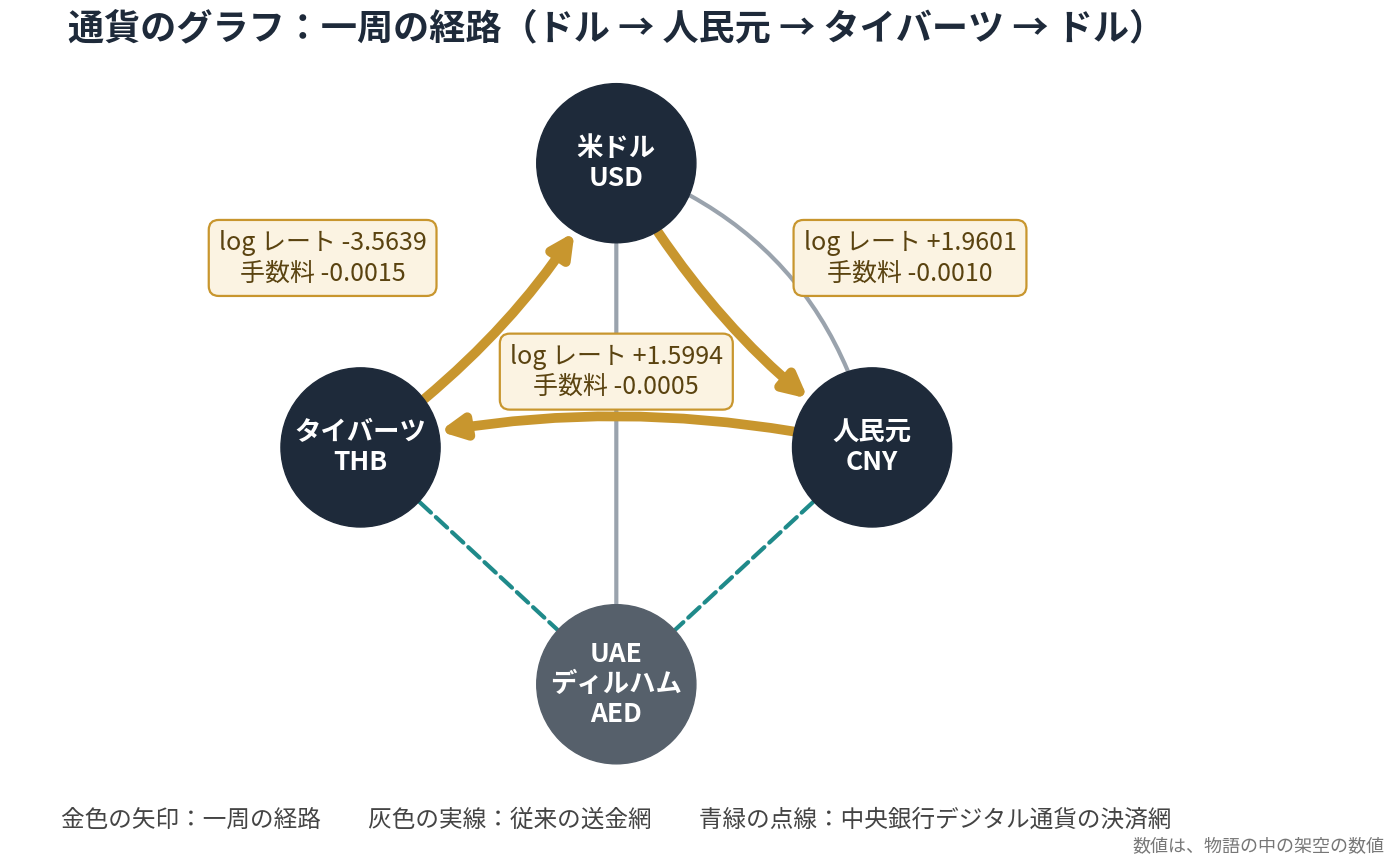
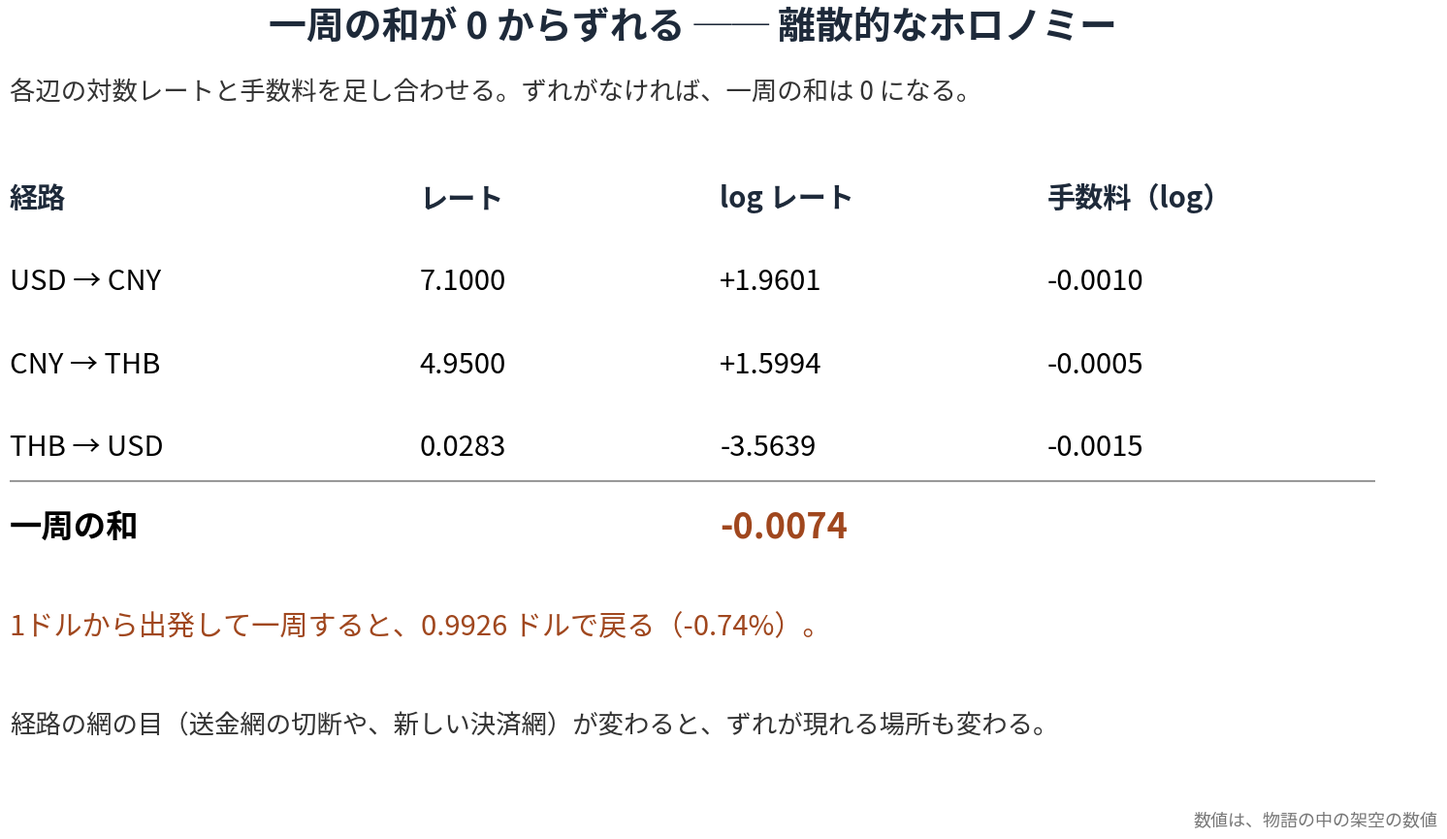

Recreate these plots in Python, in order.
"""
曲率の裁定（MUCAM）図 PY-01a・PY-01b：通貨のグラフを一周したときの、両替のずれ（離散的なホロノミー）
PY-01a：通貨を点、両替の経路を線とするグラフ（一周の経路と、各辺の対数レートと手数料）
PY-01b：ドル→人民元→タイバーツ→ドルの一周の計算の表
数値は、物語の中の架空の数値である。
"""
import math
import matplotlib
matplotlib.use("Agg")
import matplotlib.pyplot as plt
from matplotlib import font_manager
from matplotlib.patches import FancyArrowPatch

for f in font_manager.findSystemFonts():
    if "NotoSansCJK" in f and ("Regular" in f or "Bold" in f):
        font_manager.fontManager.addfont(f)
plt.rcParams["font.family"] = "Noto Sans CJK JP"

# ---- 物語の中の架空の数値 ----
loop = [
    ("USD", "CNY", 7.1000, 0.0010),
    ("CNY", "THB", 4.9500, 0.0005),
    ("THB", "USD", 1 / 35.30, 0.0015),
]
rows, total = [], 0.0
for a, b, rate, fee in loop:
    lr, lf = math.log(rate), math.log(1 - fee)
    rows.append((a, b, rate, lr, lf)); total += lr + lf
gain = math.exp(total) - 1

NAVY, GRAY, TEAL, GOLD, RED = "#1e2a3a", "#9aa3ad", "#1f8a8a", "#c8962e", "#a0471e"

# ================= PY-01a：通貨のグラフ =================
pos = {"USD": (0.0, 1.05), "CNY": (1.35, -0.45), "THB": (-1.35, -0.45), "AED": (0.0, -1.7)}
name = {"USD": "米ドル\nUSD", "CNY": "人民元\nCNY", "THB": "タイバーツ\nTHB", "AED": "UAE\nディルハム\nAED"}
fig = plt.figure(figsize=(16, 9), dpi=120)
ax = fig.add_axes([0.0, 0.10, 1.0, 0.80]); ax.set_aspect("equal"); ax.axis("off")
ax.set_xlim(-3.2, 3.2); ax.set_ylim(-2.2, 1.6)

def edge(a, b, color, lw, ls="-", rad=0.0, arrow=True, z=1):
    ax.add_patch(FancyArrowPatch(pos[a], pos[b], connectionstyle=f"arc3,rad={rad}",
                 arrowstyle="-|>" if arrow else "-", mutation_scale=34,
                 color=color, lw=lw, ls=ls, shrinkA=58, shrinkB=58, zorder=z))

edge("USD", "AED", GRAY, 3, arrow=False)
edge("CNY", "AED", TEAL, 3, ls="--", arrow=False)
edge("THB", "AED", TEAL, 3, ls="--", arrow=False)
edge("USD", "CNY", GRAY, 3, rad=-0.28, arrow=False)
edge("USD", "CNY", GOLD, 7, rad=0.12, z=3)
edge("CNY", "THB", GOLD, 7, rad=0.12, z=3)
edge("THB", "USD", GOLD, 7, rad=0.12, z=3)
for k, (x, y) in pos.items():
    ax.add_patch(plt.Circle((x, y), 0.42, color=NAVY if k != "AED" else "#56606b", zorder=4))
    ax.text(x, y, name[k], ha="center", va="center", color="white", fontsize=19, weight="bold", zorder=5, linespacing=1.15)
lab = {("USD", "CNY"): (1.55, 0.55), ("CNY", "THB"): (0.0, -0.05), ("THB", "USD"): (-1.55, 0.55)}
for a, b, rate, lr, lf in rows:
    x, y = lab[(a, b)]
    ax.text(x, y, f"log レート {lr:+.4f}\n手数料 {lf:+.4f}", ha="center", va="center", fontsize=18,
            color="#5a4310", bbox=dict(boxstyle="round,pad=0.4", fc="#fbf3e2", ec=GOLD, lw=1.6), zorder=6)
fig.text(0.5, 0.955, "通貨のグラフ：一周の経路（ドル → 人民元 → タイバーツ → ドル）", ha="center", va="top",
         fontsize=26, weight="bold", color=NAVY)
fig.text(0.5, 0.055, "金色の矢印：一周の経路　　灰色の実線：従来の送金網　　青緑の点線：中央銀行デジタル通貨の決済網",
         ha="center", va="center", fontsize=17, color="#444")
fig.text(0.98, 0.02, "数値は、物語の中の架空の数値", ha="right", fontsize=13, color="#777")
fig.savefig("mucam_py01a_currency_graph.jpg", dpi=120, pil_kwargs={"quality": 92}); plt.close(fig)

# ================= PY-01b：一周の計算の表 =================
fig = plt.figure(figsize=(16, 9), dpi=120)
tx = fig.add_axes([0.06, 0.04, 0.88, 0.86]); tx.axis("off"); tx.set_xlim(0, 1); tx.set_ylim(0, 1); tx.set_autoscale_on(False)
fig.text(0.5, 0.955, "一周の和が 0 からずれる ── 離散的なホロノミー", ha="center", va="top", fontsize=28, weight="bold", color=NAVY)
tx.text(0.0, 0.97, "各辺の対数レートと手数料を足し合わせる。ずれがなければ、一周の和は 0 になる。", fontsize=19, va="top", color="#333")
cols = [0.00, 0.30, 0.52, 0.76]
y = 0.80
for c, h in zip(cols, ["経路", "レート", "log レート", "手数料（log）"]):
    tx.text(c, y, h, fontsize=21, weight="bold", color=NAVY)
for a, b, rate, lr, lf in rows:
    y -= 0.11
    for c, v in zip(cols, [f"{a} → {b}", f"{rate:.4f}", f"{lr:+.4f}", f"{lf:+.4f}"]):
        tx.text(c, y, v, fontsize=21)
y -= 0.07; tx.plot([0, 1], [y + 0.035, y + 0.035], color="#999", lw=1.5)
tx.text(0.00, y - 0.04, "一周の和", fontsize=24, weight="bold")
tx.text(0.52, y - 0.04, f"{total:+.4f}", fontsize=26, weight="bold", color=RED)
tx.text(0.00, y - 0.17, f"1ドルから出発して一周すると、{1+gain:.4f} ドルで戻る（{gain*100:+.2f}%）。", fontsize=21, color=RED)
tx.text(0.00, y - 0.30, "経路の網の目（送金網の切断や、新しい決済網）が変わると、ずれが現れる場所も変わる。", fontsize=19, color="#333")
fig.text(0.98, 0.02, "数値は、物語の中の架空の数値", ha="right", fontsize=13, color="#777")
fig.savefig("mucam_py01b_loop_sum.jpg", dpi=120, pil_kwargs={"quality": 92}); plt.close(fig)
print(f"一周の和 = {total:+.4f}、増減 = {gain*100:+.2f}%")
